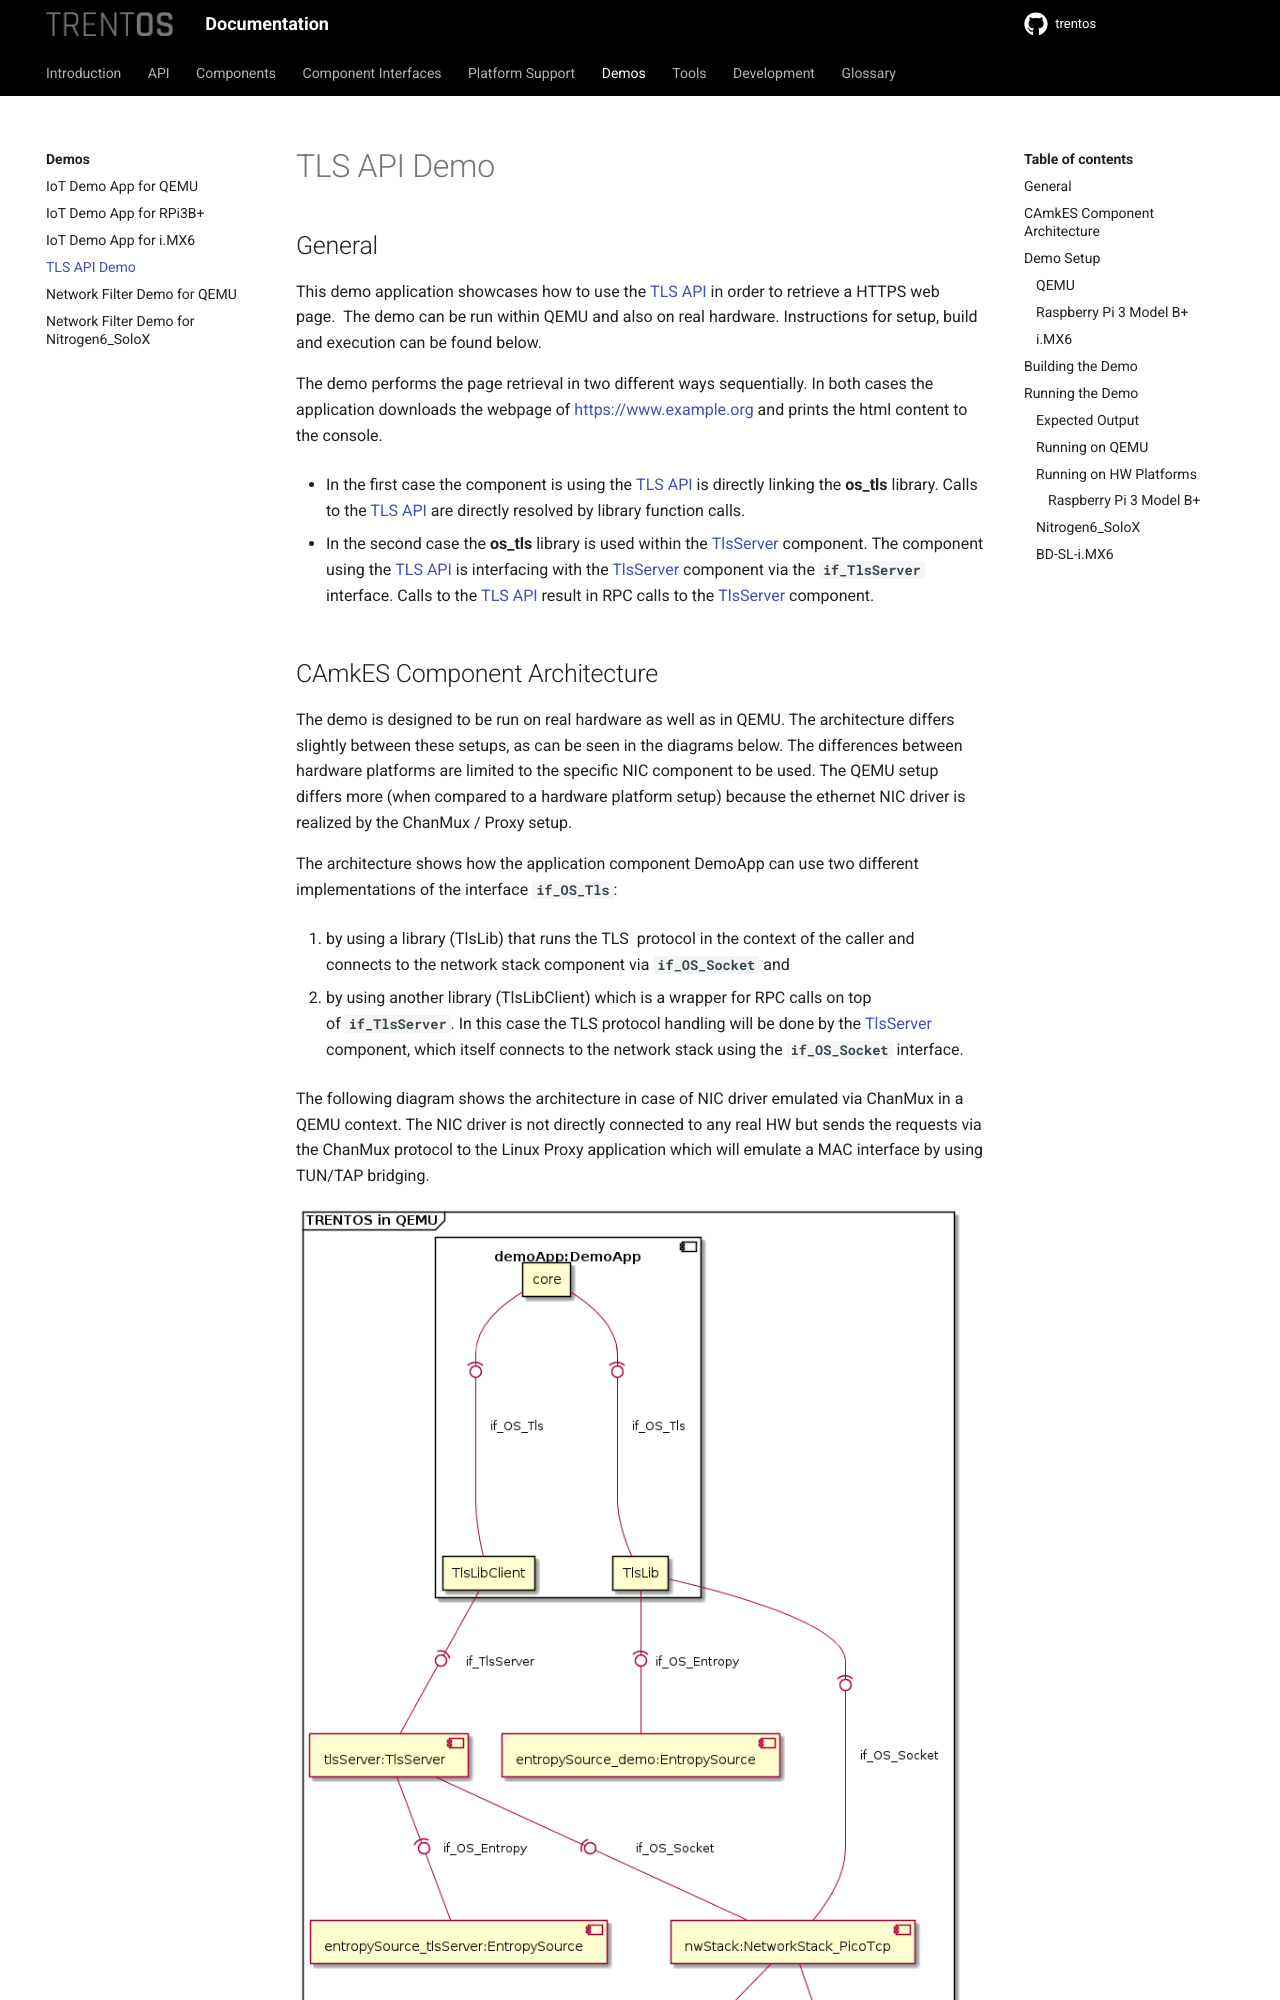

repository: TRENT-OS/trentos · page: demos/demo-tls.html · generator: sphinx

# TLS API Demo

## General

This demo application showcases how to use the [TLS API](../api/tls_api.md)
in order to retrieve a HTTPS web page.  The demo can be run within QEMU
and also on real hardware. Instructions for setup, build and execution
can be found below.

The demo performs the page retrieval in two different ways sequentially.
In both cases the application downloads the webpage of
[https://www.example.org](https://www.example.org/) and prints the html
content to the console.

- In the first case the component is using the [TLS API](../api/tls_api.md)
    is directly linking the **os_tls** library. Calls to the
    [TLS API](../api/tls_api.md) are directly resolved by library function calls.
- In the second case the **os_tls** library is used within
    the [TlsServer](../components/tls-server.md) component. The component using
    the [TLS API](../api/tls_api.md) is interfacing with the
    [TlsServer](../components/tls-server.md) component via the **`if_TlsServer`**
    interface. Calls to the [TLS API](../api/tls_api.md) result in RPC calls to
    the [TlsServer](../components/tls-server.md) component.
